Dataset: capstone-group (GitHub, YFISO/capstone-group). Classes: layer shift, normal, under extrusion, warping.

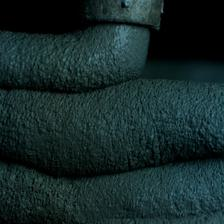
Label: normal

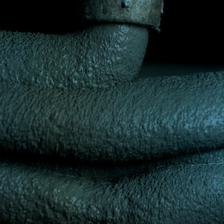
Label: layer shift

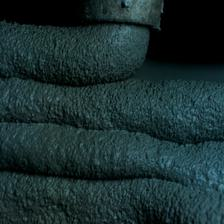
Label: under extrusion

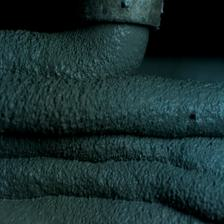
Label: warping

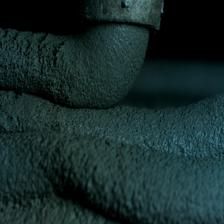
Label: layer shift

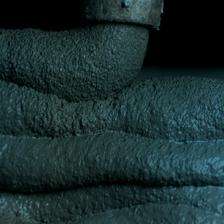
Label: normal
